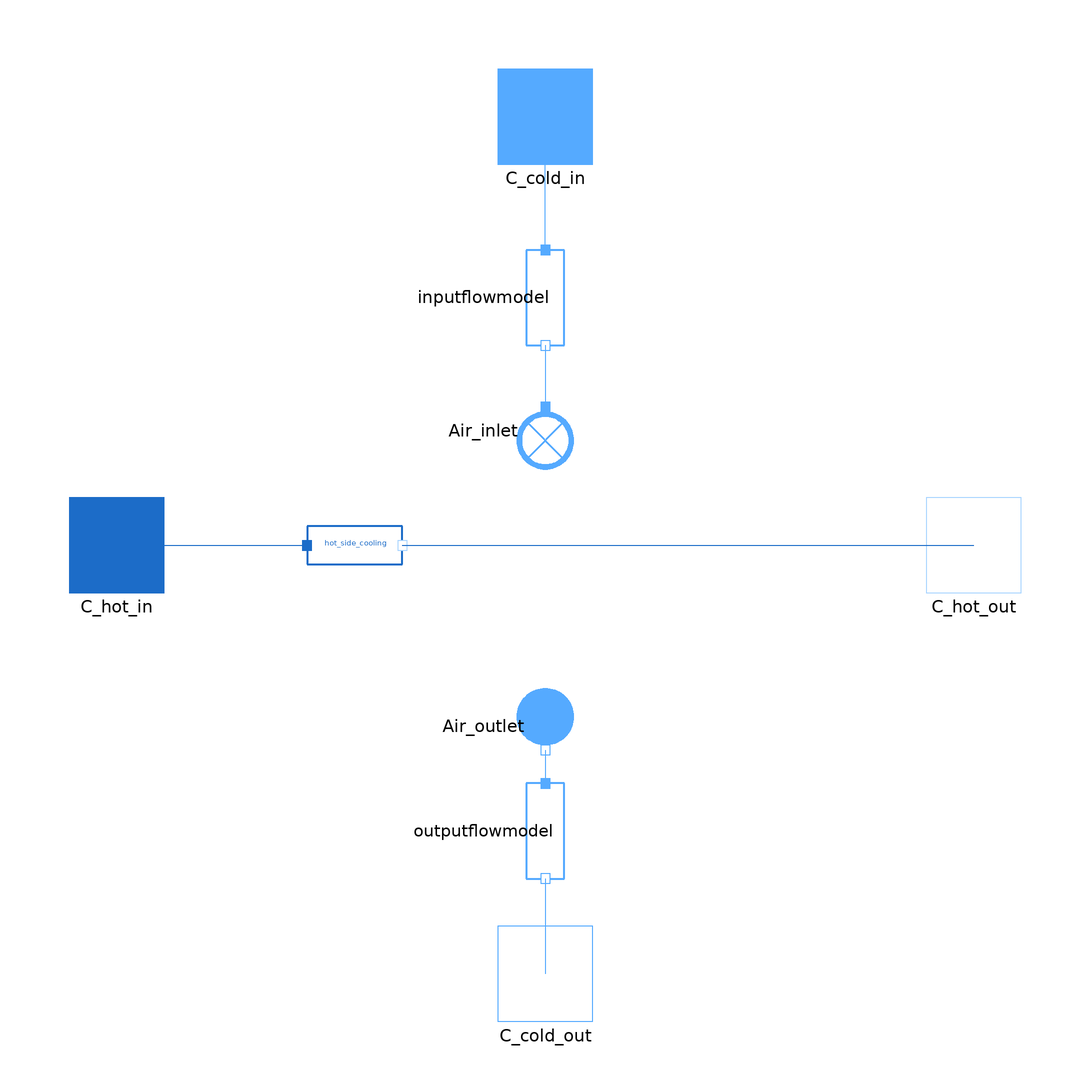

This picture is the connection diagram that the Modelica source below describes through its graphical annotations.

model CoolingTower2
  package Water = MetroscopeModelingLibrary.Utilities.Media.WaterSteamMedium;
  package MoistAir = MetroscopeModelingLibrary.Utilities.Media.MoistAirMedium;
  import MetroscopeModelingLibrary.Utilities.Units;
  import MetroscopeModelingLibrary.Utilities.Units.Inputs;
  import MetroscopeModelingLibrary.Utilities.Media.WaterSteamMedium;
  import MetroscopeModelingLibrary.Utilities.Media.MoistAirMedium.specificEnthalpy;

  Inputs.InputArea Afr;
  Inputs.InputReal hd;
  Inputs.InputReal Lfi;
  Inputs.InputReal afi;
  Inputs.InputReal Vd;
  Inputs.InputFrictionCoefficient Cf;

  Units.MassFlowRate Q_cold;             //REMOVED THE INITIALIZATION VALUES
  Units.MassFlowRate Q_hot;
  Units.MassFlowRate Q_makeup;

  Units.Temperature T_cold_in(start=T_cold_in_0);
  Units.Temperature T_cold_out(start=T_cold_out_0);
  Units.Temperature T_hot_in(start=T_hot_in_0);
  Units.Temperature T_hot_out(start=T_hot_out_0);

  Units.Temperature T1(start=T1_0);
  Units.Temperature T2(start=T2_0);
  Units.Temperature T3(start=T3_0);
  Units.Temperature T4(start=T4_0);

  Units.Power W;

  Units.SpecificEnthalpy i_initial(start=i_initial_0);
  Units.SpecificEnthalpy i_final(start=i_final_0);
  Units.SpecificEnthalpy i1(start=i1_0);
  Units.SpecificEnthalpy i2(start=i2_0);
  Units.SpecificEnthalpy i3(start=i3_0);
  Units.SpecificEnthalpy i4(start=i4_0);
  Units.SpecificEnthalpy iTot(start=iTot_0);

  Units.Density rho_air_inlet(start=rho_air_inlet_0);
  Units.Density rho_air_outlet(start=rho_air_outlet_0);

  Units.HeatCapacity cp;
  Units.Pressure P_in;
  Units.Pressure P_out;

  constant Real g(unit="m/s2") = Modelica.Constants.g_n;

   // Initialization Parameters

  parameter Units.Temperature T_cold_in_0 = 15 + 273.15;
  parameter Units.Temperature T_cold_out_0 = 25 + 273.15;
  parameter Units.Temperature T_hot_in_0 = 40 + 273.15;
  parameter Units.Temperature T_hot_out_0 = 20 + 273.15;

  parameter Units.Temperature T1_0 = 15 + 273.15;
  parameter Units.Temperature T2_0 = 18 + 273.15;
  parameter Units.Temperature T3_0 = 22 + 273.15;
  parameter Units.Temperature T4_0 = 25 + 273.15;

  parameter Units.SpecificEnthalpy i_initial_0 = 0.5e5;
  parameter Units.SpecificEnthalpy i_final_0 = 1.05e5;
  parameter Units.SpecificEnthalpy i1_0 = 0.65e5;
  parameter Units.SpecificEnthalpy i2_0 = 0.8e5;
  parameter Units.SpecificEnthalpy i3_0 = 0.9e5;
  parameter Units.SpecificEnthalpy i4_0 = 1e5;
  parameter Units.SpecificEnthalpy iTot_0 = (1 / (2e5));

  parameter Units.Density rho_air_inlet_0 = 1.2754;
  parameter Units.Density rho_air_outlet_0 = 1.2460;

  MetroscopeModelingLibrary.WaterSteam.Connectors.Inlet C_hot_in annotation (Placement(transformation(extent={{-100,-10},{-80,10}})));
  MetroscopeModelingLibrary.WaterSteam.Connectors.Outlet C_hot_out annotation (Placement(transformation(extent={{80,-10},{100,10}})));
  MetroscopeModelingLibrary.MoistAir.Connectors.Inlet C_cold_in annotation (Placement(transformation(extent={{-10,80},{10,100}})));
  MetroscopeModelingLibrary.MoistAir.Connectors.Outlet C_cold_out annotation (Placement(transformation(extent={{-10,-100},{10,-80}})));
  MetroscopeModelingLibrary.WaterSteam.BaseClasses.IsoPFlowModel hot_side_cooling annotation (Placement(transformation(extent={{-50,-10},{-30,10}})));
  MetroscopeModelingLibrary.MoistAir.BoundaryConditions.Sink Air_inlet annotation (Placement(transformation(
        extent={{-10,-10},{10,10}},
        rotation=270,
        origin={0,24})));
  MetroscopeModelingLibrary.MoistAir.BoundaryConditions.Source Air_outlet annotation (Placement(transformation(
        extent={{-10,-10},{10,10}},
        rotation=270,
        origin={0,-38})));
  MetroscopeModelingLibrary.MoistAir.BaseClasses.IsoPHFlowModel inputflowmodel annotation (Placement(transformation(
        extent={{-10,-10},{10,10}},
        rotation=270,
        origin={0,52})));
  MetroscopeModelingLibrary.MoistAir.BaseClasses.IsoPHFlowModel outputflowmodel annotation (Placement(transformation(
        extent={{-10,-10},{10,10}},
        rotation=270,
        origin={0,-60})));
equation
  // Definition
  Q_cold = Air_inlet.Q_in;
  Q_hot = hot_side_cooling.Q;

  T_hot_in = hot_side_cooling.T_in;
  T_hot_out = hot_side_cooling.T_out;
  P_in = Air_inlet.P_in;
  P_out = Air_outlet.P_out;
  T_cold_in = Air_inlet.T_in;
  T_cold_out = Air_outlet.T_out;

  cp = WaterSteamMedium.specificHeatCapacityCp(hot_side_cooling.state_in);
  W = Q_hot * cp * (T_hot_in - T_hot_out);
  Q_makeup = - (Air_outlet.Q_out + Air_inlet.Q_in);

  // Energy Balance - Supplementary Equation
  Q_hot * cp * (T_hot_in - T_hot_out) + Q_cold * (i_initial - i_final) = 0;

  // Tchebyshev Integral
  T1 = T_hot_out + 0.1 * (T_hot_in - T_hot_out);
  T2 = T_hot_out + 0.4 * (T_hot_in - T_hot_out);
  T3 = T_hot_out + 0.6 * (T_hot_in - T_hot_out);
  T4 = T_hot_out + 0.9 * (T_hot_in - T_hot_out);

  i_initial = Air_inlet.h_in;
  i_final = Air_outlet.h_out;

  Air_outlet.relative_humidity = 1;
  Air_outlet.Q_out * (1 - Air_outlet.Xi_out[1]) = - Air_inlet.Q_in *(1 - Air_inlet.Xi_in[1]);
  Air_outlet.P_out = Air_inlet.P_in;

  i1 = MoistAir.h_pTX(P_in, T1, {MoistAir.massFraction_pTphi(P_in, T1, 1)}) - ((i_initial + 0.1 * (i_final - i_initial)));                                                                                                                                                                                                        //First integral section
  i2 = MoistAir.h_pTX(P_in, T2, {MoistAir.massFraction_pTphi(P_in, T2, 1)}) - ((i_initial + 0.4 * (i_final - i_initial)));
  i3 = MoistAir.h_pTX(P_in, T3, {MoistAir.massFraction_pTphi(P_in, T3, 1)}) - ((i_initial + 0.6 * (i_final - i_initial)));
  i4 = MoistAir.h_pTX(P_in, T4, {MoistAir.massFraction_pTphi(P_in, T4, 1)}) - ((i_initial + 0.9 * (i_final - i_initial)));
  iTot = 1 / i1 + 1 / i2 + 1 / i3 + 1 / i4;

  // Heat Exchange - Merkel
  (Afr * hd * afi * Lfi) / Q_hot = cp * iTot * ((T_hot_in - T_hot_out) / 4);

  // Drift Equation
  rho_air_inlet = inputflowmodel.rho_in;
  rho_air_outlet = outputflowmodel.rho_out;

  0.25 * (rho_air_inlet - rho_air_outlet) * Vd * Vd * Cf - ((rho_air_inlet - rho_air_outlet) * g * Lfi) = 0;
  Q_cold - (Vd * Afr * rho_air_inlet * (1 - Air_outlet.Xi_out[1])) = 0;

  connect(C_hot_in, hot_side_cooling.C_in) annotation (Line(points={{-90,0},{-50,0}}, color={28,108,200}));
  connect(hot_side_cooling.C_out, C_hot_out) annotation (Line(points={{-30,0},{90,0}}, color={28,108,200}));
  connect(inputflowmodel.C_out, Air_inlet.C_in) annotation (Line(points={{-1.77636e-15,42},{-1.77636e-15,35.5},{8.88178e-16,35.5},{8.88178e-16,29}}, color={85,170,255}));
  connect(inputflowmodel.C_in, C_cold_in) annotation (Line(points={{1.77636e-15,62},{1.77636e-15,76},{0,76},{0,90}}, color={85,170,255}));
  connect(Air_outlet.C_out, outputflowmodel.C_in) annotation (Line(points={{-8.88178e-16,-43},{-8.88178e-16,-46.5},{1.77636e-15,-46.5},{1.77636e-15,-50}}, color={85,170,255}));
  connect(outputflowmodel.C_out, C_cold_out) annotation (Line(points={{-1.77636e-15,-70},{-1.77636e-15,-80},{0,-80},{0,-90}}, color={85,170,255}));
  annotation (Icon(coordinateSystem(preserveAspectRatio=false)), Diagram(coordinateSystem(preserveAspectRatio=false)));
end CoolingTower2;